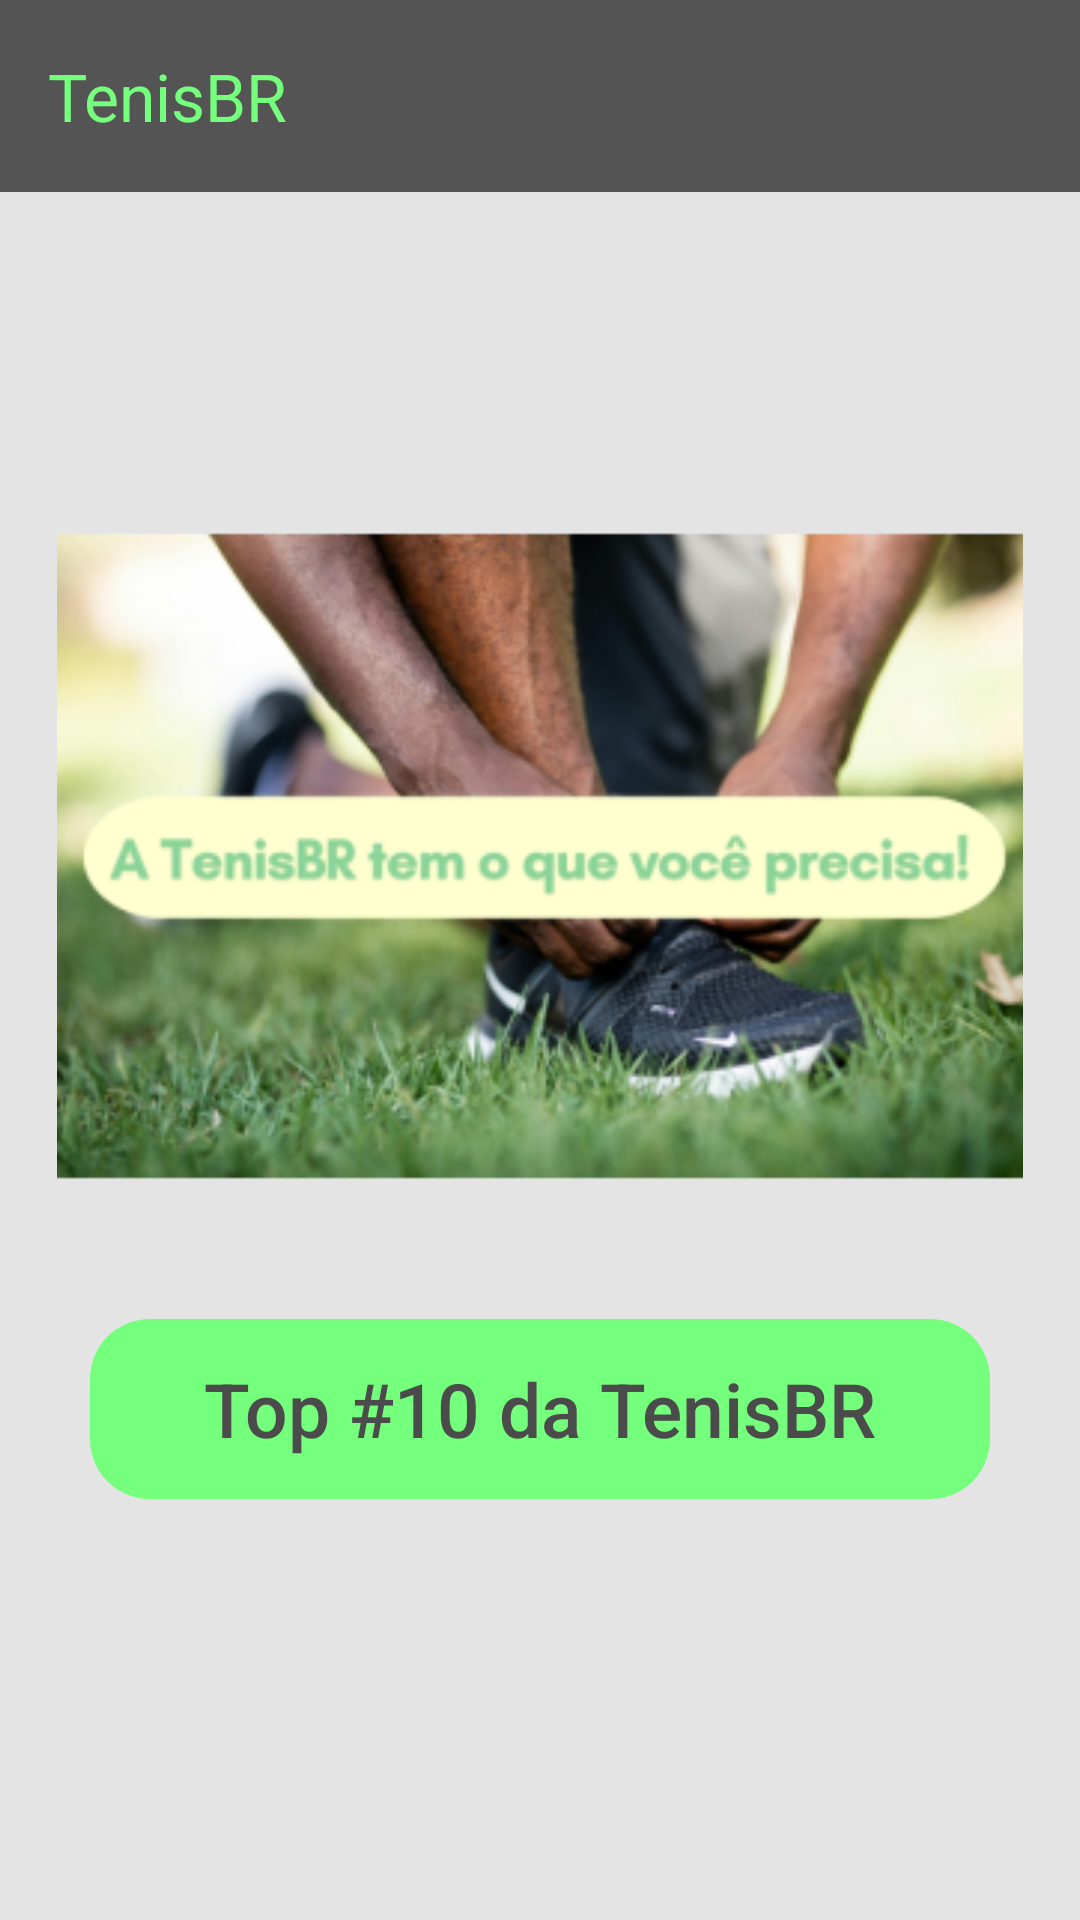

This screen was rendered from an Android layout file. Write that file and the resources it references.
<!-- AndroidManifest.xml: application theme Theme.ProjetoTenisBR -->
<!-- res/layout/activity_main_screen.xml -->
<?xml version="1.0" encoding="utf-8"?>
<androidx.constraintlayout.widget.ConstraintLayout xmlns:android="http://schemas.android.com/apk/res/android"
    xmlns:app="http://schemas.android.com/apk/res-auto"
    xmlns:tools="http://schemas.android.com/tools"
    android:id="@+id/main"
    android:layout_width="match_parent"
    android:layout_height="match_parent"
    android:background="#E4E4E4"
    tools:context=".MainScreen">

    <androidx.appcompat.widget.Toolbar android:id="@+id/toolbar"
        android:layout_width="0dp"
        android:layout_height="?attr/actionBarSize"
        android:background="#545454"
        app:title="TenisBR"
        app:titleTextColor="#74FF7C"
        app:layout_constraintTop_toTopOf="parent"
        app:layout_constraintLeft_toLeftOf="parent"
        app:layout_constraintRight_toRightOf="parent"/>

    <ImageView android:id="@+id/imageView2"
        android:layout_width="338dp"
        android:layout_height="322dp"
        android:background="@drawable/border_radius_global"
        app:layout_constraintBottom_toBottomOf="parent"
        app:layout_constraintHorizontal_bias="0.493"
        app:layout_constraintLeft_toLeftOf="parent"
        app:layout_constraintRight_toRightOf="parent"
        app:layout_constraintTop_toTopOf="parent"
        app:layout_constraintVertical_bias="0.391"
        app:srcCompat="@mipmap/banner_home_tenis_foreground" />

    <androidx.constraintlayout.widget.ConstraintLayout android:id="@+id/containerTitle"
        android:layout_width="match_parent"
        android:layout_height="match_parent"
        android:orientation="vertical"
        android:gravity="center"
        tools:ignore="ExtraText">

        <TextView android:id="@+id/titleMainScreen"
            android:layout_width="300dp"
            android:layout_height="60dp"
            android:background="@drawable/border_radius_green"
            android:gravity="center"
            android:textSize="25sp"
            android:textColor="#4B4B4B"
            android:fontFamily="sans-serif-medium"
            android:text="Top #10 da TenisBR"
            app:layout_constraintBottom_toBottomOf="parent"
            app:layout_constraintEnd_toEndOf="parent"
            app:layout_constraintHorizontal_bias="0.498"
            app:layout_constraintStart_toStartOf="parent"
            app:layout_constraintTop_toTopOf="parent"
            app:layout_constraintVertical_bias="0.758" />
    </androidx.constraintlayout.widget.ConstraintLayout>

    
</androidx.constraintlayout.widget.ConstraintLayout>
<!-- resources referenced by this layout -->
<resources>
  <!-- drawable border_radius_global (drawable) -->
  <?xml version="1.0" encoding="utf-8"?>
  <shape xmlns:android="http://schemas.android.com/apk/res/android">
      <corners android:radius="20dp"/>
  
      <solid android:color="#00FFFFFF"/>
  </shape>
  <!-- drawable border_radius_green (drawable) -->
  <?xml version="1.0" encoding="utf-8"?>
  <shape xmlns:android="http://schemas.android.com/apk/res/android">
      <corners android:radius="20dp"></corners>
      <solid android:color="#74FF7C"></solid>
  </shape>
  <!-- mipmap banner_home_tenis_foreground: webp bitmap (mipmap-hdpi, 23532 bytes) -->
  <style name="Theme.ProjetoTenisBR" parent="Base.Theme.ProjetoTenisBR" />
  <style name="Base.Theme.ProjetoTenisBR" parent="Theme.Material3.DayNight.NoActionBar">
          
          
      </style>
</resources>
